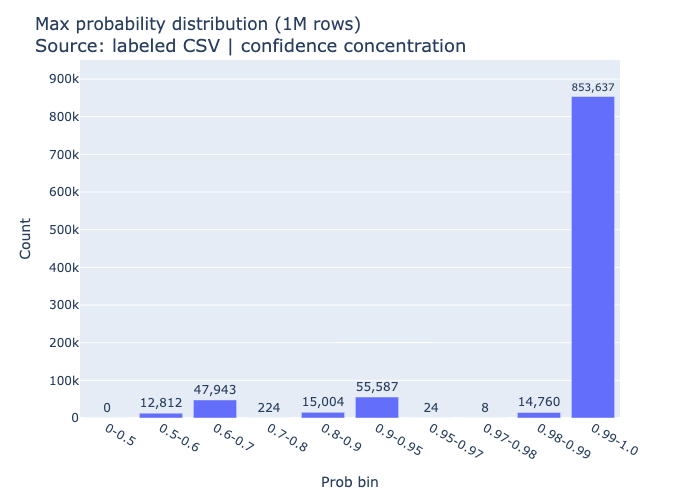

The file beside this chart, header and first rows:
prob_bin, count, pct
0-0.5, 0, 0.0
0.5-0.6, 12812, 1.281
0.6-0.7, 47943, 4.794
0.7-0.8, 224, 0.0224
0.8-0.9, 15004, 1.5
0.9-0.95, 55587, 5.559
0.95-0.97, 24, 0.0024
0.97-0.98, 8, 0.0008
0.98-0.99, 14760, 1.476
0.99-1.0, 853637, 85.36
